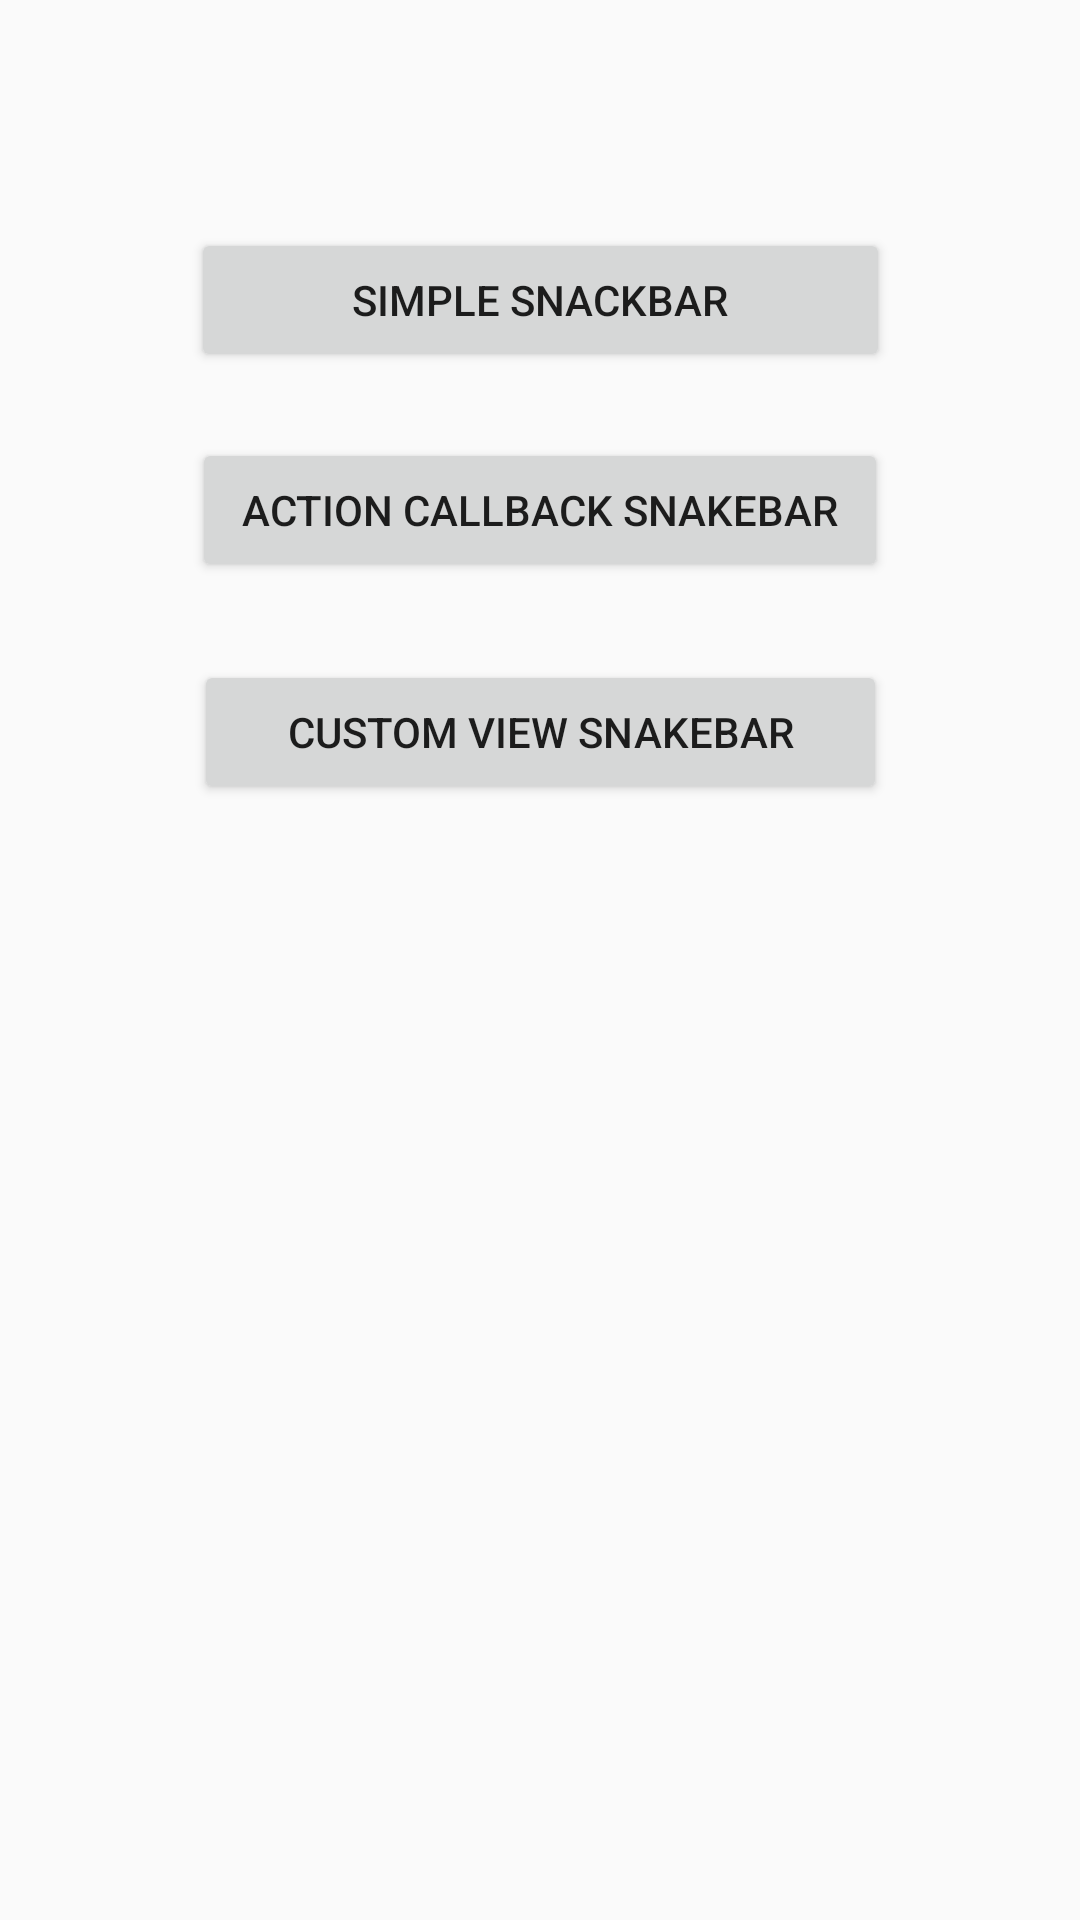

Write the Android layout XML for this screen, with the resource values it uses.
<!-- AndroidManifest.xml: application theme AppTheme -->
<!-- res/layout/activity_snackbar.xml -->
<?xml version="1.0" encoding="utf-8"?>
<android.support.constraint.ConstraintLayout xmlns:android="http://schemas.android.com/apk/res/android"
    xmlns:app="http://schemas.android.com/apk/res-auto"
    xmlns:tools="http://schemas.android.com/tools"
    android:id="@+id/ConstraintLayout"
    android:layout_width="match_parent"
    android:layout_height="match_parent"
    tools:context=".SnackbarActivity">

    <Button
        android:id="@+id/buttonSimpleSnackbar"
        android:layout_width="233dp"
        android:layout_height="wrap_content"
        android:layout_marginTop="76dp"
        android:text="@string/simple_snackbar"
        app:layout_constraintEnd_toEndOf="parent"
        app:layout_constraintStart_toStartOf="parent"
        app:layout_constraintTop_toTopOf="parent" />

    <Button
        android:id="@+id/buttonActionCallback"
        android:layout_width="232dp"
        android:layout_height="wrap_content"
        android:layout_marginTop="22dp"
        android:text="@string/action_callback_snakebar"
        app:layout_constraintEnd_toEndOf="parent"
        app:layout_constraintStart_toStartOf="parent"
        app:layout_constraintTop_toBottomOf="@+id/buttonSimpleSnackbar" />

    <Button
        android:id="@+id/buttonCustomView"
        android:layout_width="231dp"
        android:layout_height="wrap_content"
        android:layout_marginTop="26dp"
        android:text="@string/custom_view_snakebar"
        app:layout_constraintEnd_toEndOf="parent"
        app:layout_constraintStart_toStartOf="parent"
        app:layout_constraintTop_toBottomOf="@+id/buttonActionCallback" />
</android.support.constraint.ConstraintLayout>
<!-- resources referenced by this layout -->
<resources>
  <string name="action_callback_snakebar">Action Callback snakebar</string>
  <string name="custom_view_snakebar">Custom View snakebar</string>
  <string name="simple_snackbar">Simple Snackbar</string>
  <style name="AppTheme" parent="Theme.AppCompat.Light.DarkActionBar">
          
          <item name="colorPrimary">@color/colorPrimary</item>
          <item name="colorPrimaryDark">@color/colorPrimaryDark</item>
          <item name="colorAccent">@color/colorAccent</item>
      </style>
  <color name="colorPrimary">#3F51B5</color>
  <color name="colorPrimaryDark">#303F9F</color>
  <color name="colorAccent">#FF4081</color>
</resources>
